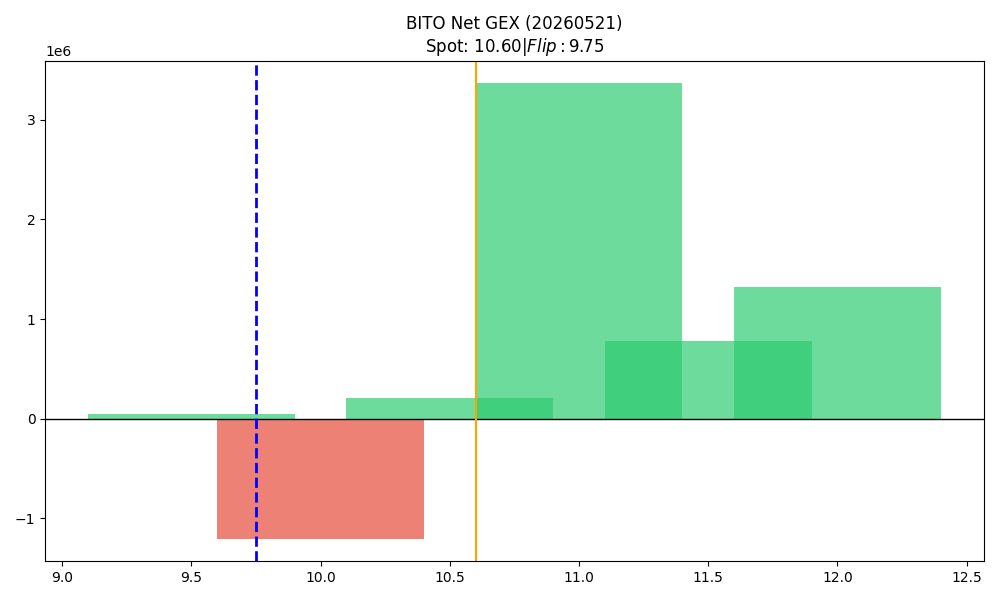

The file beside this chart, header and first rows:
strike, call_gex, put_gex, call_dex, put_dex, net_greek_delta, net_gex
9.5, 61768, 18216, 311439, -17697, 0.5339, 43552
10.0, 1323722, 2525200, 3513941, -2078323, 0.1232, -1201479
10.5, 883285, 671627, 617575, -896828, -0.1113, 211657
11.0, 3374883, 9262, 3719591, -3577481, 0.007735, 3365620
11.5, 792194, 12307, 283957, -45926, 0.04863, 779887
12.0, 1327177, 2496, 1082672, -4220518, -0.1894, 1324682
